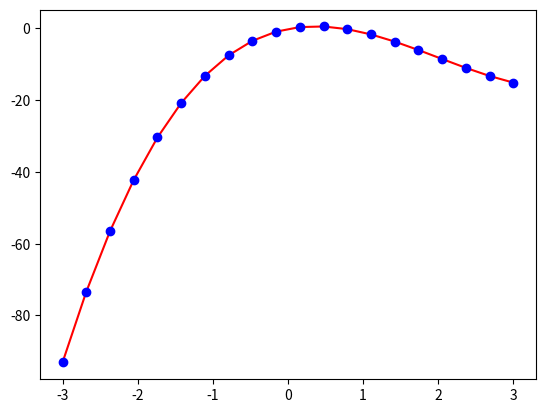

This figure's Python source: (Note: this script raises an exception after producing the figure.)
#!/usr/bin/env python
# coding: utf-8

# # Erros numéricos e seus efeitos

# ## Motivação

# **Exemplo**: Avaliar o polinômio $P(x) = x^3 - 6x^2 + 4x - 0.1$
# no ponto $x=5.24$ e comparar com o resultado exato.
# 
# Vamos fazer o seguinte:
# 
# 1. Com uma calculadora, computar o valor de $P(5.24)$ e assuma que este é seu valor exato.
# 
# 2. Calcular $P(5.24)$ usando arredondamento com dois dígitos de precisão.
# 
# **Passo 1**
# 
# Faça as suas contas! Suponhamos que seja -0.007776.
# 
# **Passo 2**
# 
# Vamos "imitar" as contas feitas na mão... 

# In[2]:


# parcelas 

p1 = 5.24**3
print('p1: {0:.20g}'.format(p1)) # 20 dígitos significativos
print('p1 (com arredondamento): {0:.2f}'.format(p1)) 

print('\n')

p2 = - 6*5.24**2
print('p2: {0:.20g}'.format(p2))
print('p2 (com arredondamento): {0:.2f}'.format(p2))

print('\n')

p3 = 4*5.24
print('p3: {0:.20g}'.format(p3))
print('p3 (com arredondamento): {0:.2f}'.format(p3))

print('\n')

p4 = - 0.1
print('p4: {0:.20g}'.format(p4))
print('p4 (com arredondamento): {0:.2f}'.format(p4))

print('\n')

Px = p1 + p2 + p3 + p4
print('Px: {0:.20g}'.format(Px))
print('Px: (com arredondamento): {0:.2f}'.format(Px))


# **Conclusão:** o cálculo com dois dígitos afeta o resultado drasticamente!

# Agora, vamos comparar o resultado de se avaliar $P(5.24)$ com as duas formas do polinômio e 16 dígitos de precisão:

# In[4]:


# ponto de análise
x = 5.24

# P1(x) 
P1x = x**3 - 6*x**2 + 4*x - 0.1 
print('{0:.16f}'.format(P1x))

# P2(x) 
P2x = x*(x*(x - 6) + 4) - 0.1 # forma estruturada (forma de Hörner)
print('{0:.16f}'.format(P2x))


# O que temos acima? Dois valores levemente distintos. Se computarmos os erros absoluto e relativo entre esses valores e nosso valor supostamente assumido como exato, teríamos: 
# 
# **Erros absolutos**

# In[4]:


x_exato = -0.007776
EA1 = abs(P1x - x_exato)
print(EA1)

EA2 = abs(P2x - x_exato)
print(EA2)


# Claro que $EA_1 > EA_2$. Entretanto, podemos verificar pelo seguinte teste lógico:

# In[5]:


# teste é verdadeiro
EA1 > EA2


# **Erros relativos**
# 
# Os erros relativos também podem ser computados como:

# In[6]:


ER1 = EA1/abs(x_exato)
print(ER1)

ER2 = EA2/abs(x_exato)
print(ER2)


# **Gráfico de $P(x)$**

# In[7]:


import numpy as np
import matplotlib.pyplot as plt

# eixo x com 20 pontos
x = np.linspace(-3,3,num=20,endpoint=True)

# plotagem de P1(x) e P2(x)
P1x = lambda x: x**3 - 6*x**2 + 4*x - 0.1
P2x = lambda x: x*(x*(x - 6) + 4) - 0.1
plt.plot(x,P1x(x),'r',x,P2x(x),'bo');


# ## Erro de cancelamento
# 
# Ocorre quando números de grandezas próximas são subtraídos. No exemplo, a seguir, induzimos uma divisão por zero usando o valor do épsilon de máquina $\epsilon_m$ ao fazer 
# 
# $$\dfrac{1}{(1 + 0.25\epsilon_m) - 1}$$
# 
# Isto ocorre porque o denominador sofre um _cancelamento subtrativo_, quando, para a matemática precisa, deveria valer $0.25\epsilon_m$.

# ## Propagação de erros
# 
# Vamos comparar duas situações. Calcular 
# 
# $$e^{-v} = \sum_{i=0}^{\infty} (-1)^i \frac{v^i}{i!}$$
# 
# e comparar com a identidade $$e^{-v} = \dfrac{1}{e^v}.$$

# In[11]:


# somatória (primeiros 20 termos)
v = 5.25
s = 0
for i in range(20):    
    print('{0:5g}'.format(s))    
    s += ((-1)**i*v**i)/np.math.factorial(i)

print('\ncaso 1: {0:5g}'.format(s))    

print('caso 2: {0:5g}'.format(1/np.exp(v)))


# In[ ]:




